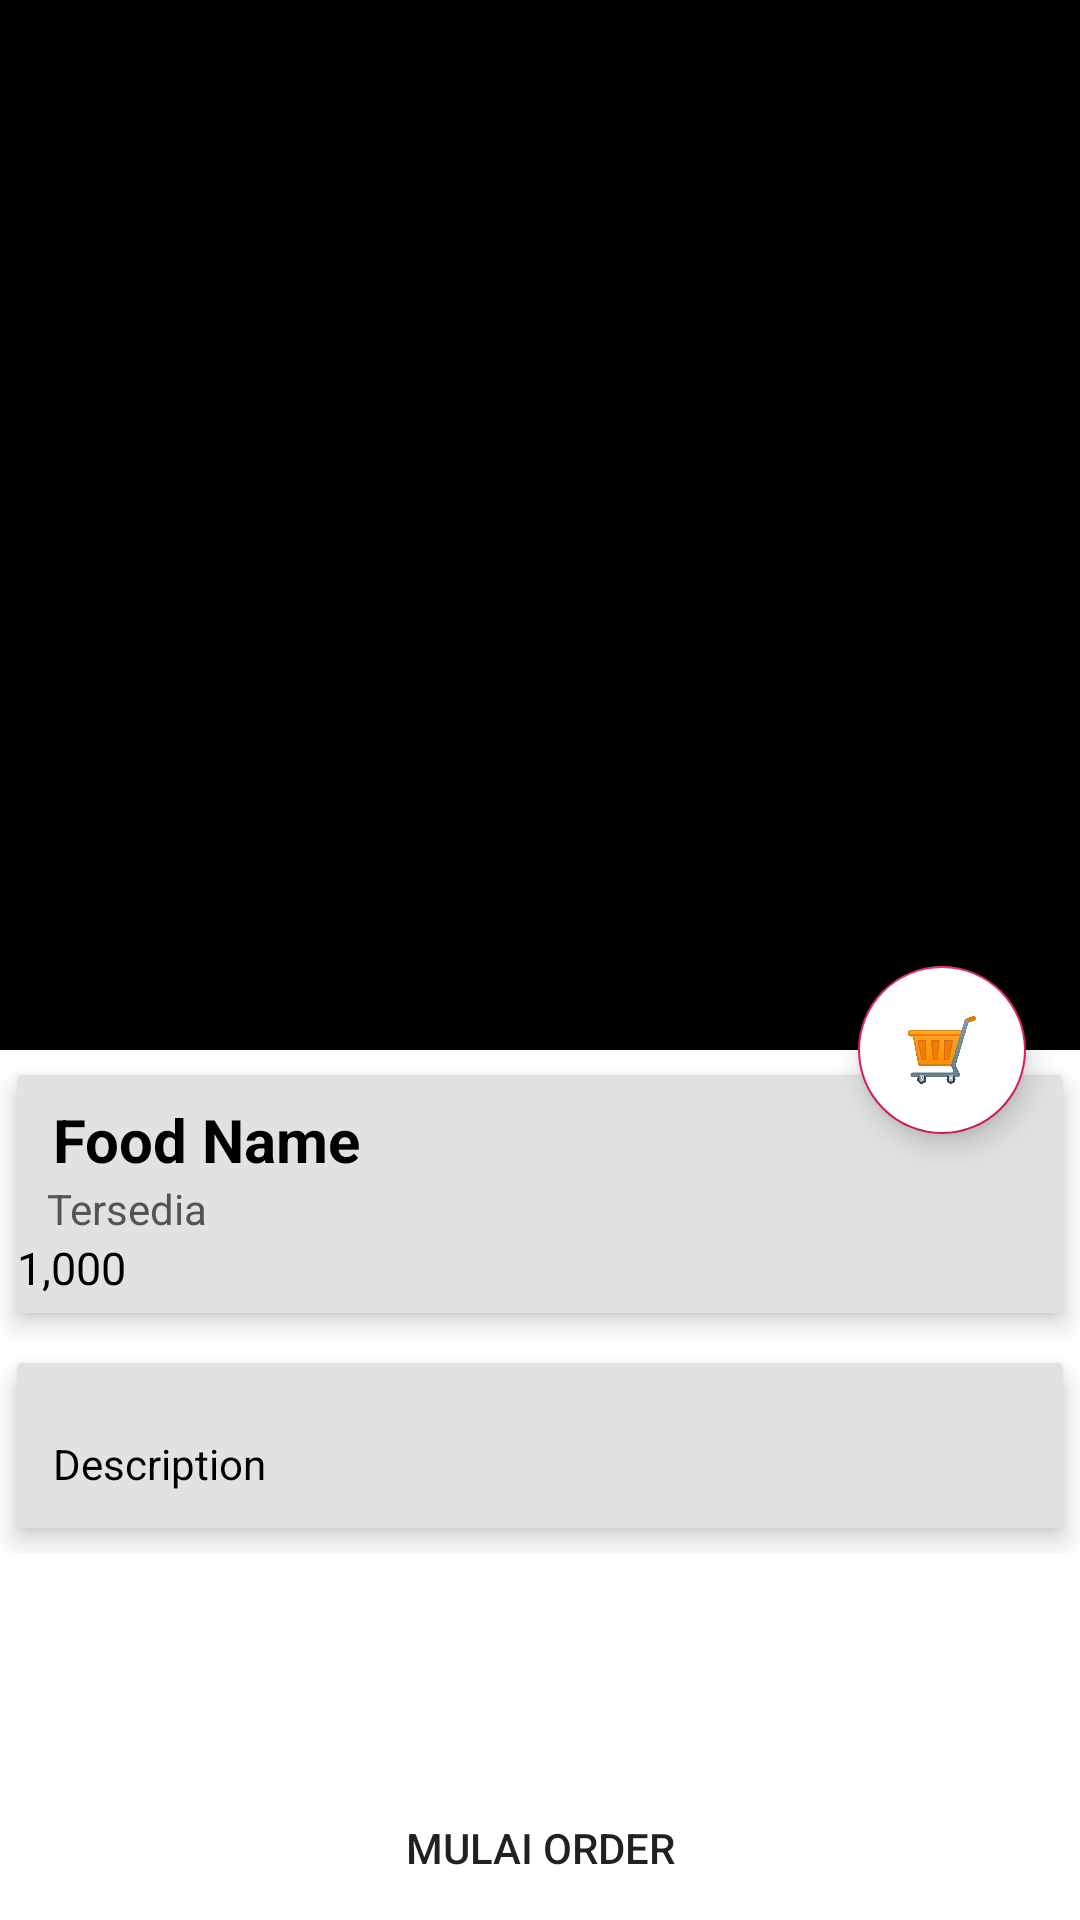

This screen was rendered from an Android layout file. Write that file and the resources it references.
<!-- AndroidManifest.xml: application theme AppTheme.NoActionBar -->
<!-- res/layout/activity_detail_product.xml -->
<?xml version="1.0" encoding="utf-8"?>
<android.support.design.widget.CoordinatorLayout
    xmlns:android="http://schemas.android.com/apk/res/android"
    xmlns:app="http://schemas.android.com/apk/res-auto"
    xmlns:tools="http://schemas.android.com/tools"
    android:layout_width="match_parent"
    android:layout_height="match_parent"
    android:background="@color/putih"
    tools:context="com.example.orderkuy.activity.DetailProduct">


    <android.support.design.widget.AppBarLayout
        android:id="@+id/app_bar_layout"
        android:layout_width="match_parent"
        android:layout_height="wrap_content"
        android:theme="@style/ThemeOverlay.AppCompat.Dark.ActionBar"
        android:fitsSystemWindows="true">

        <android.support.design.widget.CollapsingToolbarLayout
            android:id="@+id/collapsing"
            android:layout_width="match_parent"
            android:layout_height="350dp"
            android:fitsSystemWindows="true"
            app:layout_scrollFlags="scroll|exitUntilCollapsed"
            app:contentScrim="#0e0d0e"
            app:expandedTitleTextAppearance="@android:color/transparent">



            <ImageView
                android:id="@+id/detail_gambar"
                android:layout_width="match_parent"
                android:layout_height="match_parent"
                android:contentDescription="@null"
                android:scaleType="centerCrop"
                app:layout_collapseMode="parallax"/>

            <android.support.v7.widget.Toolbar
                android:id="@+id/toolbar"
                android:title="Food Name"
                android:layout_width="match_parent"
                android:layout_height="?attr/actionBarSize"
                app:popupTheme="@style/ThemeOverlay.AppCompat.Light"
                app:layout_collapseMode="parallax"/>



        </android.support.design.widget.CollapsingToolbarLayout>

    </android.support.design.widget.AppBarLayout>

    <android.support.design.widget.FloatingActionButton
        android:id="@+id/btnCart"
        android:src="@drawable/cart"
        android:backgroundTint="@color/putih"
        android:layout_width="wrap_content"
        android:layout_height="wrap_content"
        app:elevation="6dp"
        app:pressedTranslationZ="12dp"
        app:layout_anchor="@id/app_bar_layout"
        app:layout_anchorGravity="bottom|right|end"
        app:useCompatPadding="true"/>

    <android.support.v4.widget.NestedScrollView
        android:id="@+id/nestedScrollView"
        android:clipToPadding="false"
        android:layout_width="match_parent"
        android:layout_height="match_parent"
        app:layout_behavior="@string/appbar_scrolling_view_behavior">

        <LinearLayout
            android:orientation="vertical"
            android:layout_width="match_parent"
            android:layout_height="wrap_content">

            <android.support.v7.widget.CardView
                android:layout_width="match_parent"
                android:layout_height="wrap_content"
                app:cardElevation="5dp"
                app:cardUseCompatPadding="true">

                <LinearLayout
                    android:background="#E2E2E2"
                    android:orientation="vertical"
                    android:layout_width="match_parent"
                    android:layout_height="wrap_content">

                    <TextView
                        android:id="@+id/judul"
                        android:layout_marginTop="8dp"
                        android:text="Food Name"
                        android:paddingStart="12dp"
                        android:textColor="@color/hitam"
                        android:textSize="20sp"
                        android:textStyle="bold"
                        android:layout_width="wrap_content"
                        android:layout_height="wrap_content"
                        android:paddingLeft="12dp" />

                    <TextView
                        android:id="@+id/stok"
                        android:layout_width="match_parent"
                        android:layout_height="wrap_content"
                        android:text="Tersedia"
                        android:textColor="#555454"
                        android:layout_marginLeft="@dimen/padding_10"/>

                    <LinearLayout
                        android:id="@+id/layout_price"
                        android:orientation="horizontal"
                        android:layout_width="match_parent"
                        android:layout_height="wrap_content">

                        <TextView
                            android:paddingBottom="5dp"
                            android:paddingStart="11dp"
                            android:id="@+id/harga"
                            android:text="1,000"
                            android:textColor="@color/hitam"
                            android:textSize="15sp"
                            android:layout_width="0dp"
                            android:layout_weight="9"
                            android:layout_height="wrap_content"
                            android:paddingLeft="0dp" />

                    </LinearLayout>

                </LinearLayout>

            </android.support.v7.widget.CardView>

            <android.support.v7.widget.CardView
                android:backgroundTint="#E2E2E2"
                app:cardElevation="5dp"
                app:cardUseCompatPadding="true"
                android:layout_width="match_parent"
                android:layout_height="wrap_content">

                <TextView
                    android:id="@+id/deskripsi"
                    android:layout_marginTop="12dp"
                    android:lineSpacingMultiplier="1.5"
                    android:padding="12dp"
                    android:text="Description"
                    android:textColor="@color/hitam"
                    android:textSize="14sp"
                    android:layout_width="wrap_content"
                    android:layout_height="wrap_content" />

            </android.support.v7.widget.CardView>

        </LinearLayout>

    </android.support.v4.widget.NestedScrollView>

    <RelativeLayout
        android:layout_width="match_parent"
        android:layout_height="wrap_content">

        <Button
            android:id="@+id/mulai_order"
            android:layout_width="match_parent"
            android:layout_height="wrap_content"
            android:layout_alignParentBottom="true"
            android:background="@color/fbutton_color_emerald"
            android:text="Mulai Order" />
    </RelativeLayout>

</android.support.design.widget.CoordinatorLayout>
<!-- resources referenced by this layout -->
<resources>
  <color name="hitam">#FF000000</color>
  <color name="putih">#FFFFFFFF</color>
  <dimen name="padding_10">10dp</dimen>
  <!-- drawable cart: png bitmap (drawable, 55044 bytes) -->
  <style name="AppTheme.NoActionBar">
          <item name="windowActionBar">false</item>
          <item name="windowNoTitle">true</item>
      </style>
</resources>
